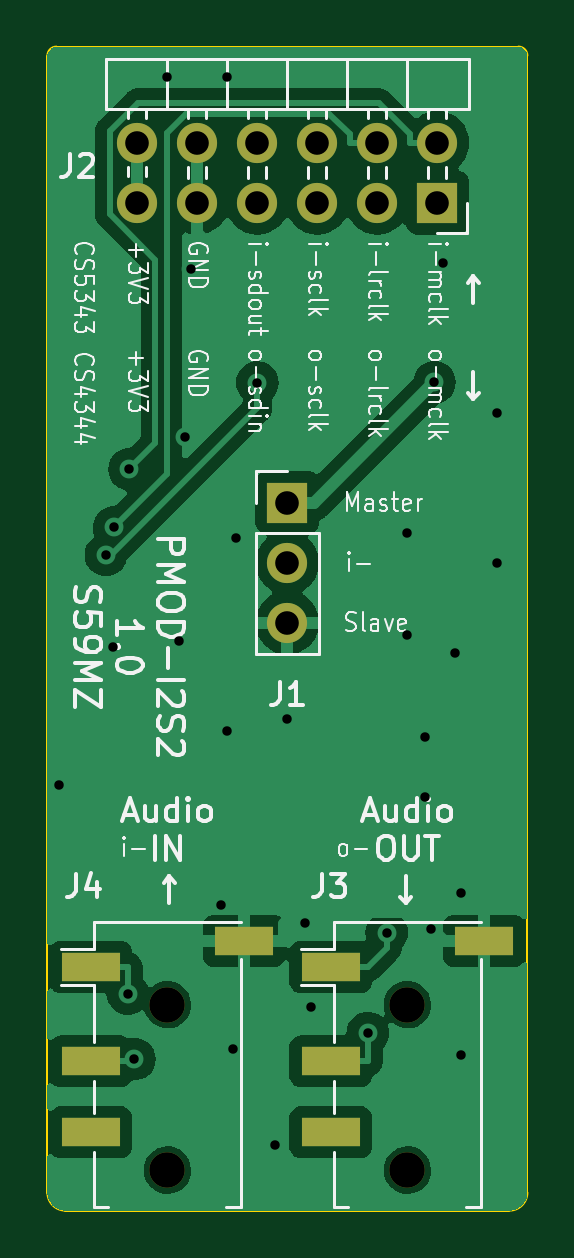
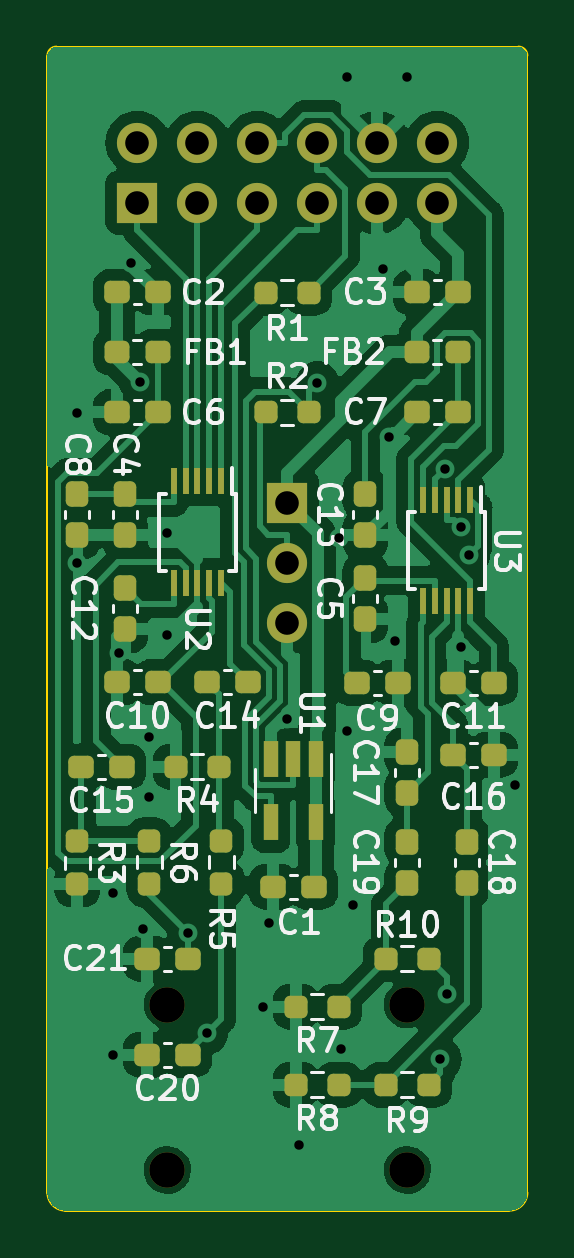
Circuit board: 11 layer files. Board 20.3 x 49.3 mm.
- bottom_copper: kicad-pmod_i2s2-B_Cu.gbl (107895 bytes)
- bottom_mask: kicad-pmod_i2s2-B_Mask.gbs (4994 bytes)
- paste: kicad-pmod_i2s2-B_Paste.gbp (4409 bytes)
- bottom_silk: kicad-pmod_i2s2-B_Silkscreen.gbo (61172 bytes)
- outline: kicad-pmod_i2s2-Edge_Cuts.gm1 (1067 bytes)
- top_copper: kicad-pmod_i2s2-F_Cu.gtl (45981 bytes)
- top_mask: kicad-pmod_i2s2-F_Mask.gts (1356 bytes)
- paste: kicad-pmod_i2s2-F_Paste.gtp (766 bytes)
- top_silk: kicad-pmod_i2s2-F_Silkscreen.gto (60227 bytes)
- drill: kicad-pmod_i2s2-NPTH.drl (441 bytes)
- drill: kicad-pmod_i2s2-PTH.drl (1219 bytes)

=== bottom_copper: kicad-pmod_i2s2-B_Cu.gbl (107895 bytes, source omitted) ===
=== bottom_mask: kicad-pmod_i2s2-B_Mask.gbs ===
G04 #@! TF.GenerationSoftware,KiCad,Pcbnew,7.0.9-7.0.9~ubuntu20.04.1*
G04 #@! TF.CreationDate,2023-11-16T21:07:46+01:00*
G04 #@! TF.ProjectId,kicad-pmod_i2s2,6b696361-642d-4706-9d6f-645f69327332,1.0*
G04 #@! TF.SameCoordinates,Original*
G04 #@! TF.FileFunction,Soldermask,Bot*
G04 #@! TF.FilePolarity,Negative*
%FSLAX46Y46*%
G04 Gerber Fmt 4.6, Leading zero omitted, Abs format (unit mm)*
G04 Created by KiCad (PCBNEW 7.0.9-7.0.9~ubuntu20.04.1) date 2023-11-16 21:07:46*
%MOMM*%
%LPD*%
G01*
G04 APERTURE LIST*
G04 Aperture macros list*
%AMRoundRect*
0 Rectangle with rounded corners*
0 $1 Rounding radius*
0 $2 $3 $4 $5 $6 $7 $8 $9 X,Y pos of 4 corners*
0 Add a 4 corners polygon primitive as box body*
4,1,4,$2,$3,$4,$5,$6,$7,$8,$9,$2,$3,0*
0 Add four circle primitives for the rounded corners*
1,1,$1+$1,$2,$3*
1,1,$1+$1,$4,$5*
1,1,$1+$1,$6,$7*
1,1,$1+$1,$8,$9*
0 Add four rect primitives between the rounded corners*
20,1,$1+$1,$2,$3,$4,$5,0*
20,1,$1+$1,$4,$5,$6,$7,0*
20,1,$1+$1,$6,$7,$8,$9,0*
20,1,$1+$1,$8,$9,$2,$3,0*%
G04 Aperture macros list end*
%ADD10C,1.500000*%
%ADD11R,1.700000X1.700000*%
%ADD12O,1.700000X1.700000*%
%ADD13RoundRect,0.237500X-0.237500X0.300000X-0.237500X-0.300000X0.237500X-0.300000X0.237500X0.300000X0*%
%ADD14RoundRect,0.237500X-0.300000X-0.237500X0.300000X-0.237500X0.300000X0.237500X-0.300000X0.237500X0*%
%ADD15RoundRect,0.237500X-0.237500X0.250000X-0.237500X-0.250000X0.237500X-0.250000X0.237500X0.250000X0*%
%ADD16RoundRect,0.237500X0.237500X-0.300000X0.237500X0.300000X-0.237500X0.300000X-0.237500X-0.300000X0*%
%ADD17RoundRect,0.237500X0.250000X0.237500X-0.250000X0.237500X-0.250000X-0.237500X0.250000X-0.237500X0*%
%ADD18RoundRect,0.237500X-0.250000X-0.237500X0.250000X-0.237500X0.250000X0.237500X-0.250000X0.237500X0*%
%ADD19RoundRect,0.237500X0.300000X0.237500X-0.300000X0.237500X-0.300000X-0.237500X0.300000X-0.237500X0*%
%ADD20R,0.250000X1.100000*%
%ADD21R,0.650000X1.560000*%
%ADD22RoundRect,0.237500X0.287500X0.237500X-0.287500X0.237500X-0.287500X-0.237500X0.287500X-0.237500X0*%
G04 APERTURE END LIST*
D10*
X125730000Y-84135000D03*
X125730000Y-77135000D03*
D11*
X120650000Y-55880000D03*
D12*
X120650000Y-58420000D03*
X120650000Y-60960000D03*
D11*
X127000000Y-43180000D03*
D12*
X127000000Y-40640000D03*
X124460000Y-43180000D03*
X124460000Y-40640000D03*
X121920000Y-43180000D03*
X121920000Y-40640000D03*
X119380000Y-43180000D03*
X119380000Y-40640000D03*
X116840000Y-43180000D03*
X116840000Y-40640000D03*
X114300000Y-43180000D03*
X114300000Y-40640000D03*
D10*
X115570000Y-84135000D03*
X115570000Y-77135000D03*
D13*
X117348000Y-59081500D03*
X117348000Y-60806500D03*
D14*
X122327500Y-63485000D03*
X124052500Y-63485000D03*
D15*
X129540000Y-70207500D03*
X129540000Y-72032500D03*
D16*
X115570000Y-68157500D03*
X115570000Y-66432500D03*
D13*
X129540000Y-55525500D03*
X129540000Y-57250500D03*
X115570000Y-70242500D03*
X115570000Y-71967500D03*
D17*
X121562500Y-46990000D03*
X119737500Y-46990000D03*
X116482500Y-75184000D03*
X114657500Y-75184000D03*
D14*
X113437500Y-46975000D03*
X115162500Y-46975000D03*
X113437500Y-52055000D03*
X115162500Y-52055000D03*
D18*
X123547500Y-67056000D03*
X125372500Y-67056000D03*
D14*
X111913500Y-63500000D03*
X113638500Y-63500000D03*
D13*
X127508000Y-55525500D03*
X127508000Y-57250500D03*
D14*
X126137500Y-63485000D03*
X127862500Y-63485000D03*
D19*
X117702500Y-63500000D03*
X115977500Y-63500000D03*
D20*
X112910000Y-55762000D03*
X113410000Y-55762000D03*
X113910000Y-55762000D03*
X114410000Y-55762000D03*
X114910000Y-55762000D03*
X114910000Y-60062000D03*
X114410000Y-60062000D03*
X113910000Y-60062000D03*
X113410000Y-60062000D03*
X112910000Y-60062000D03*
D14*
X124867500Y-79248000D03*
X126592500Y-79248000D03*
D20*
X123460000Y-54985000D03*
X123960000Y-54985000D03*
X124460000Y-54985000D03*
X124960000Y-54985000D03*
X125460000Y-54985000D03*
X125460000Y-59285000D03*
X124960000Y-59285000D03*
X124460000Y-59285000D03*
X123960000Y-59285000D03*
X123460000Y-59285000D03*
D18*
X118467500Y-80518000D03*
X120292500Y-80518000D03*
D14*
X124867500Y-75184000D03*
X126592500Y-75184000D03*
X119533500Y-72136000D03*
X121258500Y-72136000D03*
D21*
X119446000Y-66722000D03*
X120396000Y-66722000D03*
X121346000Y-66722000D03*
X121346000Y-69422000D03*
X119446000Y-69422000D03*
D13*
X127508000Y-59489000D03*
X127508000Y-61214000D03*
D15*
X123444000Y-70192500D03*
X123444000Y-72017500D03*
D19*
X127862500Y-46975000D03*
X126137500Y-46975000D03*
D15*
X126492000Y-70192500D03*
X126492000Y-72017500D03*
D14*
X127661500Y-67056000D03*
X129386500Y-67056000D03*
D19*
X113638500Y-66548000D03*
X111913500Y-66548000D03*
D13*
X113030000Y-70242500D03*
X113030000Y-71967500D03*
D22*
X127875000Y-49515000D03*
X126125000Y-49515000D03*
D18*
X118467500Y-77216000D03*
X120292500Y-77216000D03*
D17*
X116482500Y-80518000D03*
X114657500Y-80518000D03*
D22*
X115175000Y-49515000D03*
X113425000Y-49515000D03*
D14*
X126137500Y-52055000D03*
X127862500Y-52055000D03*
D18*
X119737500Y-52055000D03*
X121562500Y-52055000D03*
D13*
X117348000Y-55525500D03*
X117348000Y-57250500D03*
M02*

=== paste: kicad-pmod_i2s2-B_Paste.gbp ===
G04 #@! TF.GenerationSoftware,KiCad,Pcbnew,7.0.9-7.0.9~ubuntu20.04.1*
G04 #@! TF.CreationDate,2023-11-16T21:07:46+01:00*
G04 #@! TF.ProjectId,kicad-pmod_i2s2,6b696361-642d-4706-9d6f-645f69327332,1.0*
G04 #@! TF.SameCoordinates,Original*
G04 #@! TF.FileFunction,Paste,Bot*
G04 #@! TF.FilePolarity,Positive*
%FSLAX46Y46*%
G04 Gerber Fmt 4.6, Leading zero omitted, Abs format (unit mm)*
G04 Created by KiCad (PCBNEW 7.0.9-7.0.9~ubuntu20.04.1) date 2023-11-16 21:07:46*
%MOMM*%
%LPD*%
G01*
G04 APERTURE LIST*
G04 Aperture macros list*
%AMRoundRect*
0 Rectangle with rounded corners*
0 $1 Rounding radius*
0 $2 $3 $4 $5 $6 $7 $8 $9 X,Y pos of 4 corners*
0 Add a 4 corners polygon primitive as box body*
4,1,4,$2,$3,$4,$5,$6,$7,$8,$9,$2,$3,0*
0 Add four circle primitives for the rounded corners*
1,1,$1+$1,$2,$3*
1,1,$1+$1,$4,$5*
1,1,$1+$1,$6,$7*
1,1,$1+$1,$8,$9*
0 Add four rect primitives between the rounded corners*
20,1,$1+$1,$2,$3,$4,$5,0*
20,1,$1+$1,$4,$5,$6,$7,0*
20,1,$1+$1,$6,$7,$8,$9,0*
20,1,$1+$1,$8,$9,$2,$3,0*%
G04 Aperture macros list end*
%ADD10RoundRect,0.237500X-0.237500X0.300000X-0.237500X-0.300000X0.237500X-0.300000X0.237500X0.300000X0*%
%ADD11RoundRect,0.237500X-0.300000X-0.237500X0.300000X-0.237500X0.300000X0.237500X-0.300000X0.237500X0*%
%ADD12RoundRect,0.237500X-0.237500X0.250000X-0.237500X-0.250000X0.237500X-0.250000X0.237500X0.250000X0*%
%ADD13RoundRect,0.237500X0.237500X-0.300000X0.237500X0.300000X-0.237500X0.300000X-0.237500X-0.300000X0*%
%ADD14RoundRect,0.237500X0.250000X0.237500X-0.250000X0.237500X-0.250000X-0.237500X0.250000X-0.237500X0*%
%ADD15RoundRect,0.237500X-0.250000X-0.237500X0.250000X-0.237500X0.250000X0.237500X-0.250000X0.237500X0*%
%ADD16RoundRect,0.237500X0.300000X0.237500X-0.300000X0.237500X-0.300000X-0.237500X0.300000X-0.237500X0*%
%ADD17R,0.250000X1.100000*%
%ADD18R,0.650000X1.560000*%
%ADD19RoundRect,0.237500X0.287500X0.237500X-0.287500X0.237500X-0.287500X-0.237500X0.287500X-0.237500X0*%
G04 APERTURE END LIST*
D10*
X117348000Y-59081500D03*
X117348000Y-60806500D03*
D11*
X122327500Y-63485000D03*
X124052500Y-63485000D03*
D12*
X129540000Y-70207500D03*
X129540000Y-72032500D03*
D13*
X115570000Y-68157500D03*
X115570000Y-66432500D03*
D10*
X129540000Y-55525500D03*
X129540000Y-57250500D03*
X115570000Y-70242500D03*
X115570000Y-71967500D03*
D14*
X121562500Y-46990000D03*
X119737500Y-46990000D03*
X116482500Y-75184000D03*
X114657500Y-75184000D03*
D11*
X113437500Y-46975000D03*
X115162500Y-46975000D03*
X113437500Y-52055000D03*
X115162500Y-52055000D03*
D15*
X123547500Y-67056000D03*
X125372500Y-67056000D03*
D11*
X111913500Y-63500000D03*
X113638500Y-63500000D03*
D10*
X127508000Y-55525500D03*
X127508000Y-57250500D03*
D11*
X126137500Y-63485000D03*
X127862500Y-63485000D03*
D16*
X117702500Y-63500000D03*
X115977500Y-63500000D03*
D17*
X112910000Y-55762000D03*
X113410000Y-55762000D03*
X113910000Y-55762000D03*
X114410000Y-55762000D03*
X114910000Y-55762000D03*
X114910000Y-60062000D03*
X114410000Y-60062000D03*
X113910000Y-60062000D03*
X113410000Y-60062000D03*
X112910000Y-60062000D03*
D11*
X124867500Y-79248000D03*
X126592500Y-79248000D03*
D17*
X123460000Y-54985000D03*
X123960000Y-54985000D03*
X124460000Y-54985000D03*
X124960000Y-54985000D03*
X125460000Y-54985000D03*
X125460000Y-59285000D03*
X124960000Y-59285000D03*
X124460000Y-59285000D03*
X123960000Y-59285000D03*
X123460000Y-59285000D03*
D15*
X118467500Y-80518000D03*
X120292500Y-80518000D03*
D11*
X124867500Y-75184000D03*
X126592500Y-75184000D03*
X119533500Y-72136000D03*
X121258500Y-72136000D03*
D18*
X119446000Y-66722000D03*
X120396000Y-66722000D03*
X121346000Y-66722000D03*
X121346000Y-69422000D03*
X119446000Y-69422000D03*
D10*
X127508000Y-59489000D03*
X127508000Y-61214000D03*
D12*
X123444000Y-70192500D03*
X123444000Y-72017500D03*
D16*
X127862500Y-46975000D03*
X126137500Y-46975000D03*
D12*
X126492000Y-70192500D03*
X126492000Y-72017500D03*
D11*
X127661500Y-67056000D03*
X129386500Y-67056000D03*
D16*
X113638500Y-66548000D03*
X111913500Y-66548000D03*
D10*
X113030000Y-70242500D03*
X113030000Y-71967500D03*
D19*
X127875000Y-49515000D03*
X126125000Y-49515000D03*
D15*
X118467500Y-77216000D03*
X120292500Y-77216000D03*
D14*
X116482500Y-80518000D03*
X114657500Y-80518000D03*
D19*
X115175000Y-49515000D03*
X113425000Y-49515000D03*
D11*
X126137500Y-52055000D03*
X127862500Y-52055000D03*
D15*
X119737500Y-52055000D03*
X121562500Y-52055000D03*
D10*
X117348000Y-55525500D03*
X117348000Y-57250500D03*
M02*

=== bottom_silk: kicad-pmod_i2s2-B_Silkscreen.gbo (61172 bytes, source omitted) ===
=== outline: kicad-pmod_i2s2-Edge_Cuts.gm1 ===
G04 #@! TF.GenerationSoftware,KiCad,Pcbnew,7.0.9-7.0.9~ubuntu20.04.1*
G04 #@! TF.CreationDate,2023-11-16T21:07:46+01:00*
G04 #@! TF.ProjectId,kicad-pmod_i2s2,6b696361-642d-4706-9d6f-645f69327332,1.0*
G04 #@! TF.SameCoordinates,Original*
G04 #@! TF.FileFunction,Profile,NP*
%FSLAX46Y46*%
G04 Gerber Fmt 4.6, Leading zero omitted, Abs format (unit mm)*
G04 Created by KiCad (PCBNEW 7.0.9-7.0.9~ubuntu20.04.1) date 2023-11-16 21:07:46*
%MOMM*%
%LPD*%
G01*
G04 APERTURE LIST*
G04 #@! TA.AperFunction,Profile*
%ADD10C,0.100000*%
G04 #@! TD*
G04 APERTURE END LIST*
D10*
X130048000Y-85852000D02*
G75*
G03*
X130810000Y-85090000I0J762000D01*
G01*
X110490000Y-85090000D02*
G75*
G03*
X111252000Y-85852000I762000J0D01*
G01*
X111252000Y-85852000D02*
X130048000Y-85852000D01*
X110490000Y-36957000D02*
X110490000Y-85090000D01*
X130429000Y-36576000D02*
X110871000Y-36576000D01*
X130810000Y-85090000D02*
X130810000Y-36957000D01*
X110871000Y-36576000D02*
G75*
G03*
X110490000Y-36957000I0J-381000D01*
G01*
X130810000Y-36957000D02*
G75*
G03*
X130429000Y-36576000I-381000J0D01*
G01*
M02*

=== top_copper: kicad-pmod_i2s2-F_Cu.gtl (45981 bytes, source omitted) ===
=== top_mask: kicad-pmod_i2s2-F_Mask.gts ===
G04 #@! TF.GenerationSoftware,KiCad,Pcbnew,7.0.9-7.0.9~ubuntu20.04.1*
G04 #@! TF.CreationDate,2023-11-16T21:07:46+01:00*
G04 #@! TF.ProjectId,kicad-pmod_i2s2,6b696361-642d-4706-9d6f-645f69327332,1.0*
G04 #@! TF.SameCoordinates,Original*
G04 #@! TF.FileFunction,Soldermask,Top*
G04 #@! TF.FilePolarity,Negative*
%FSLAX46Y46*%
G04 Gerber Fmt 4.6, Leading zero omitted, Abs format (unit mm)*
G04 Created by KiCad (PCBNEW 7.0.9-7.0.9~ubuntu20.04.1) date 2023-11-16 21:07:46*
%MOMM*%
%LPD*%
G01*
G04 APERTURE LIST*
%ADD10C,1.500000*%
%ADD11R,2.500000X1.200000*%
%ADD12R,1.700000X1.700000*%
%ADD13O,1.700000X1.700000*%
G04 APERTURE END LIST*
D10*
X125730000Y-84135000D03*
X125730000Y-77135000D03*
D11*
X122480000Y-79535000D03*
X122480000Y-82535000D03*
X128980000Y-74435000D03*
X122480000Y-75535000D03*
D12*
X120650000Y-55880000D03*
D13*
X120650000Y-58420000D03*
X120650000Y-60960000D03*
D12*
X127000000Y-43180000D03*
D13*
X127000000Y-40640000D03*
X124460000Y-43180000D03*
X124460000Y-40640000D03*
X121920000Y-43180000D03*
X121920000Y-40640000D03*
X119380000Y-43180000D03*
X119380000Y-40640000D03*
X116840000Y-43180000D03*
X116840000Y-40640000D03*
X114300000Y-43180000D03*
X114300000Y-40640000D03*
D10*
X115570000Y-84135000D03*
X115570000Y-77135000D03*
D11*
X112320000Y-79535000D03*
X112320000Y-82535000D03*
X118820000Y-74435000D03*
X112320000Y-75535000D03*
M02*

=== paste: kicad-pmod_i2s2-F_Paste.gtp ===
G04 #@! TF.GenerationSoftware,KiCad,Pcbnew,7.0.9-7.0.9~ubuntu20.04.1*
G04 #@! TF.CreationDate,2023-11-16T21:07:46+01:00*
G04 #@! TF.ProjectId,kicad-pmod_i2s2,6b696361-642d-4706-9d6f-645f69327332,1.0*
G04 #@! TF.SameCoordinates,Original*
G04 #@! TF.FileFunction,Paste,Top*
G04 #@! TF.FilePolarity,Positive*
%FSLAX46Y46*%
G04 Gerber Fmt 4.6, Leading zero omitted, Abs format (unit mm)*
G04 Created by KiCad (PCBNEW 7.0.9-7.0.9~ubuntu20.04.1) date 2023-11-16 21:07:46*
%MOMM*%
%LPD*%
G01*
G04 APERTURE LIST*
%ADD10R,2.500000X1.200000*%
G04 APERTURE END LIST*
D10*
X122480000Y-79535000D03*
X122480000Y-82535000D03*
X128980000Y-74435000D03*
X122480000Y-75535000D03*
X112320000Y-79535000D03*
X112320000Y-82535000D03*
X118820000Y-74435000D03*
X112320000Y-75535000D03*
M02*

=== top_silk: kicad-pmod_i2s2-F_Silkscreen.gto (60227 bytes, source omitted) ===
=== drill: kicad-pmod_i2s2-NPTH.drl ===
M48
; DRILL file {KiCad 7.0.9-7.0.9~ubuntu20.04.1} date čet 16 nov 2023 21:13:01
; FORMAT={-:-/ absolute / metric / decimal}
; #@! TF.CreationDate,2023-11-16T21:13:01+01:00
; #@! TF.GenerationSoftware,Kicad,Pcbnew,7.0.9-7.0.9~ubuntu20.04.1
; #@! TF.FileFunction,NonPlated,1,2,NPTH
FMAT,2
METRIC
; #@! TA.AperFunction,NonPlated,NPTH,ComponentDrill
T1C1.500
%
G90
G05
T1
X115.57Y-77.135
X115.57Y-84.135
X125.73Y-77.135
X125.73Y-84.135
T0
M30

=== drill: kicad-pmod_i2s2-PTH.drl ===
M48
; DRILL file {KiCad 7.0.9-7.0.9~ubuntu20.04.1} date čet 16 nov 2023 21:13:01
; FORMAT={-:-/ absolute / metric / decimal}
; #@! TF.CreationDate,2023-11-16T21:13:01+01:00
; #@! TF.GenerationSoftware,Kicad,Pcbnew,7.0.9-7.0.9~ubuntu20.04.1
; #@! TF.FileFunction,Plated,1,2,PTH
FMAT,2
METRIC
; #@! TA.AperFunction,Plated,PTH,ViaDrill
T1C0.400
; #@! TA.AperFunction,Plated,PTH,ComponentDrill
T2C1.000
%
G90
G05
T1
X110.998Y-67.818
X112.967Y-58.097
X113.284Y-61.976
X113.322Y-56.92
X113.895Y-76.664
X113.962Y-54.461
X114.172Y-79.438
X115.57Y-37.846
X116.078Y-61.722
X116.332Y-53.086
X116.586Y-45.974
X117.856Y-72.898
X118.11Y-37.846
X118.11Y-65.532
X118.364Y-78.994
X118.46Y-57.359
X119.38Y-50.8
X120.142Y-83.058
X120.65Y-65.024
X121.412Y-73.66
X121.666Y-77.216
X124.055Y-78.334
X124.859Y-74.089
X125.73Y-57.15
X125.73Y-61.468
X126.492Y-65.786
X126.492Y-68.326
X126.746Y-73.914
X126.876Y-50.785
X127.254Y-45.72
X127.762Y-62.23
X128.016Y-72.39
X128.016Y-79.248
X129.54Y-52.07
X129.54Y-58.42
T2
X114.3Y-40.64
X114.3Y-43.18
X116.84Y-40.64
X116.84Y-43.18
X119.38Y-40.64
X119.38Y-43.18
X120.65Y-55.88
X120.65Y-58.42
X120.65Y-60.96
X121.92Y-40.64
X121.92Y-43.18
X124.46Y-40.64
X124.46Y-43.18
X127.0Y-40.64
X127.0Y-43.18
T0
M30

